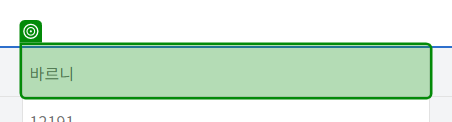
Task: Robotic Enterprise Framework
Workflow: onestep

Step 1: get-text from '바르니'

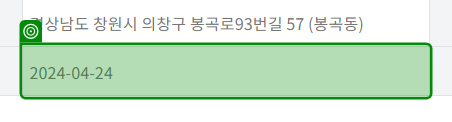
Step 2: get-text from '2024-04-24'

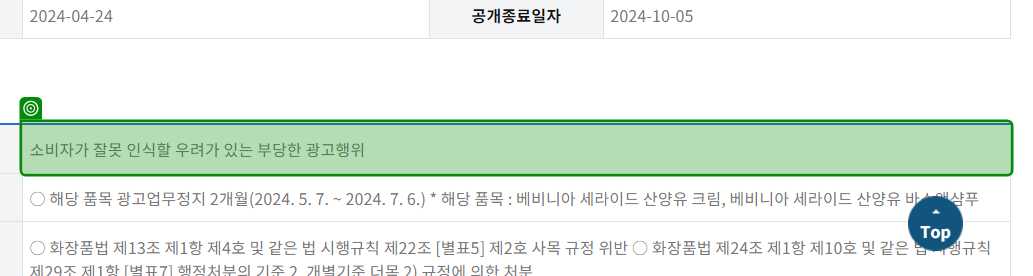
Step 3: get-text from '소비자가 잘못'

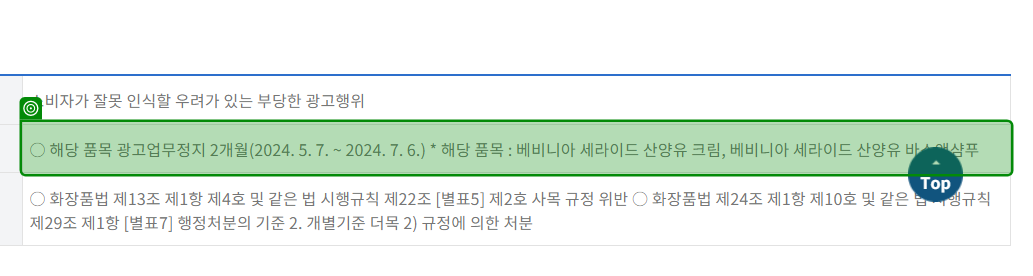
Step 4: get-text from '○ 해당'